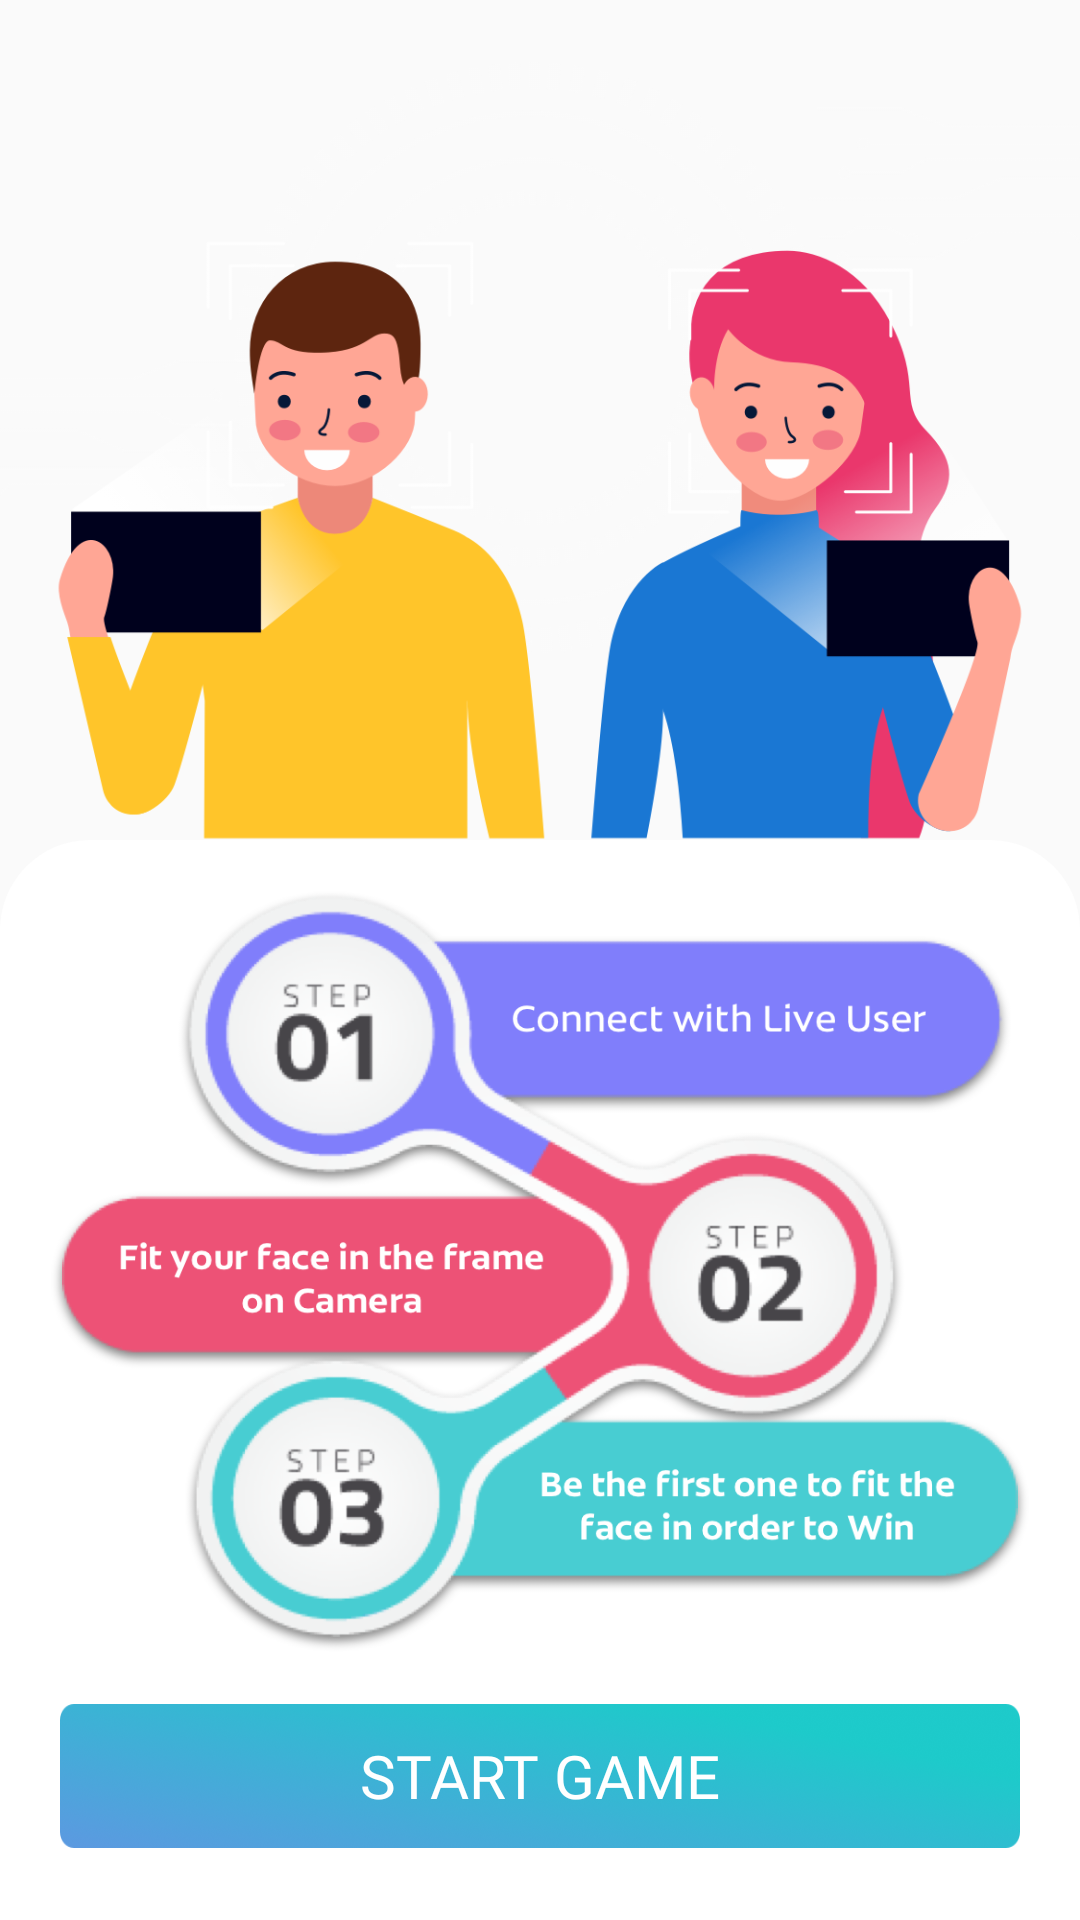

Write the Android layout XML for this screen, with the resource values it uses.
<!-- AndroidManifest.xml: application theme AppTheme -->
<!-- res/layout/toolbar_fragment_content.xml -->
<?xml version="1.0" encoding="utf-8"?>
<RelativeLayout xmlns:android="http://schemas.android.com/apk/res/android"
    android:layout_width="match_parent"
    android:layout_height="match_parent"
    xmlns:app="http://schemas.android.com/apk/res-auto"
    android:fitsSystemWindows="true">

    <RelativeLayout
        android:layout_width="match_parent"
        android:layout_height="310dp"
        android:fitsSystemWindows="true"
        android:background="@drawable/rectangle3x">

        <androidx.appcompat.widget.Toolbar
            android:id="@+id/toolbar"
            android:layout_width="match_parent"
            android:layout_height="?attr/actionBarSize"
            app:layout_collapseMode="pin"
            app:popupTheme="@style/AppTheme.PopupOverlay" />

        <ImageView
            android:layout_width="match_parent"
            android:layout_height="match_parent"
            android:scaleType="centerCrop"
            android:layout_marginTop="20dp"
            android:layout_marginBottom="30dp"
            android:src="@drawable/group4953x">
        </ImageView>

    </RelativeLayout>


    <LinearLayout
        android:layout_width="match_parent"
        android:layout_height="match_parent"
        android:layout_marginTop="280dp"
        android:background="@drawable/border"
        android:orientation="vertical"
        android:weightSum="2">

        <RelativeLayout
            android:layout_width="match_parent"
            android:layout_height="0dp"
            android:layout_weight="1.6"
            android:padding="17dp">


            <ImageView
                android:layout_width="match_parent"
                android:layout_height="wrap_content"
                android:src="@drawable/steps"
                android:scaleType="fitXY">

            </ImageView>



        </RelativeLayout>


        <RelativeLayout
            android:layout_width="match_parent"
            android:layout_height="0dp"
            android:layout_weight="0.4">


            <Button
                android:layout_width="match_parent"
                android:layout_height="48dp"
                android:layout_marginHorizontal="20dp"
                android:background="@drawable/continue_button"
                android:id="@+id/id_start_game"
                android:text="start game"
                android:fontFamily="@font/montserrat_bolditalic"
                android:textSize="20sp"
                android:textColor="#fff">


            </Button>

        </RelativeLayout>


    </LinearLayout>




</RelativeLayout>
<!-- resources referenced by this layout -->
<resources>
  <!-- drawable border (drawable) -->
  <?xml version="1.0" encoding="utf-8"?>
  <shape xmlns:android="http://schemas.android.com/apk/res/android"
      android:shape="rectangle">
  
      <solid android:color="#fff"></solid>
  
  
      <corners android:topLeftRadius="30dp"
                android:topRightRadius="30dp"></corners>
  
  </shape>
  <!-- drawable continue_button: png bitmap (drawable, 119153 bytes) -->
  <!-- drawable group4953x: png bitmap (drawable, 190725 bytes) -->
  <!-- drawable steps: png bitmap (drawable, 287981 bytes) -->
  <style name="AppTheme.PopupOverlay" parent="ThemeOverlay.AppCompat.Light" />
  <style name="AppTheme" parent="Theme.AppCompat.Light.NoActionBar">
          
          <item name="colorPrimary">@color/colorPrimary</item>
          <item name="colorPrimaryDark">@color/gradient_color_top</item>
          <item name="colorAccent">@color/colorAccent</item>
  
  
          <item name="android:windowDrawsSystemBarBackgrounds">true</item>
          <item name="android:windowTranslucentStatus">true</item>
      </style>
  <color name="colorPrimary">#6200EE</color>
  <color name="gradient_color_top">#1DCACA</color>
  <color name="colorAccent">#03DAC5</color>
</resources>
